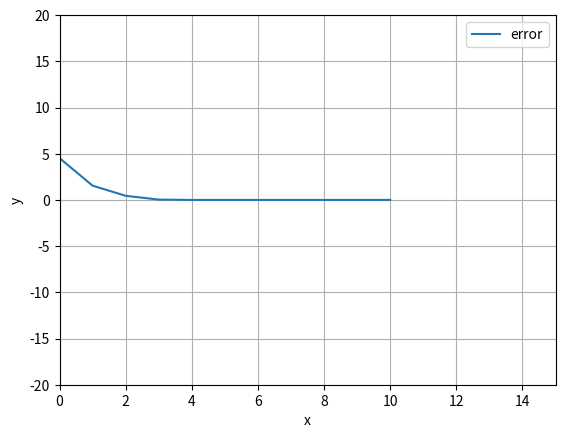

Recreate this plot in Python.
# Template File for Homework 3, Problem 4
# PHYS 331
# [redacted]

## module newtonRaphson

# has been modified to strip bisection aspects of the code
# is generally UNSAFE, but can be used for specific case of Problem 4
import numpy as np
import matplotlib.pyplot as plt

def newtonRaphsonMOD(f,df,a,b): # YES YOU MAY MODIFY!
    
    from numpy import sign
    
    error = []   #making error list
    fa = f(a)
    if fa == 0.0: return a
    fb = f(b)
    if fb == 0.0: return b
    if sign(fa) == sign(fb): 
        print('Root is not bracketed')
        return []
    x = 0.5*(a + b)                    
    for i in range(30):
        fx = f(x)
      # Try a Newton-Raphson step    
        dfx = df(x)
      # If division by zero, push x out of bounds
        try: dx = -fx/dfx
        except ZeroDivisionError: dx = b - a
        x = x + dx
        error.append(np.abs((x-dx)-x))     #adding to list of errors
   
    error = np.array(error)    #converting list to array
    print(error)
    return error

x=np.arange(0,15,.01)   
def func(x):
    return (x-10)*(x+25)*(x**2+45)   #OG func

def dfunc(x):
    return 4*x**3+45*x**2-410*x+675            #Derivative

error_array = newtonRaphsonMOD(func,dfunc,0,15)          #putting errors into array


def mfunc(error):                  #finding when xn+1/xn is consistent
    m = []
    for i in range(0,29):
        if(error[i]**2 == 0.0):   #avoiding dividing by 0
            break
        
        try: 
            m.append(error[i+1]/((error[i])**2))       #plugging in m=2
        except RuntimeWarning :
            break
    
    print(m)
    return 
        

mfunc(error_array)

plt.xlabel('x')             #Setting x axis label
plt.ylabel('y')             #Setting y axis label
plt.xlim(0,15)              #Showing x range
plt.ylim(-20,20)
plt.grid(True)              #Putting in gridlines
plt.plot(error_array[:11] ) #Plotting
plt.legend(['error'], loc = 0)     #Making legend best location                  
plt.show()